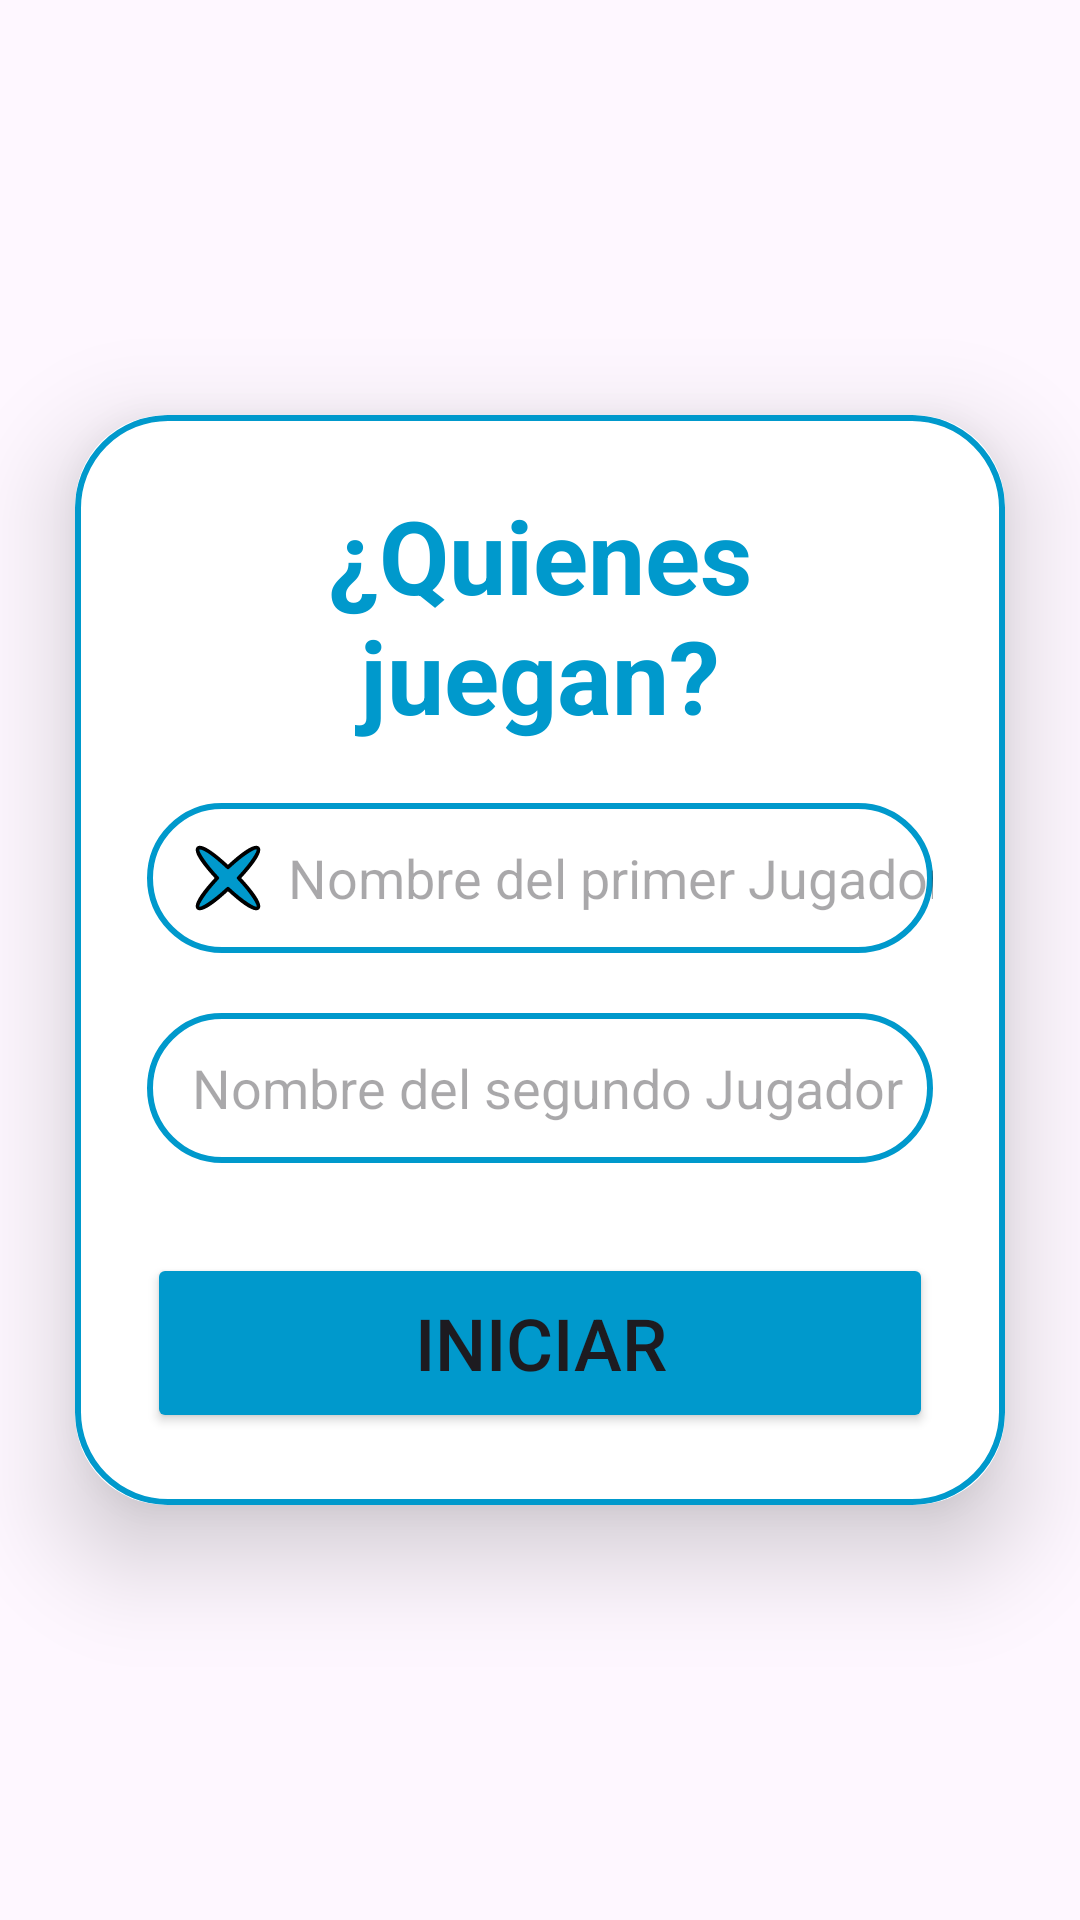

Here is an Android app screen rendered from its layout file. Give the layout XML and the strings, colors and styles it references.
<!-- AndroidManifest.xml: application theme Theme.EquisCeroApp -->
<!-- res/layout/activity_main.xml -->
<?xml version="1.0" encoding="utf-8"?>
<LinearLayout xmlns:android="http://schemas.android.com/apk/res/android"
    xmlns:app="http://schemas.android.com/apk/res-auto"
    xmlns:tools="http://schemas.android.com/tools"
    android:id="@+id/main"
    android:layout_width="match_parent"
    android:layout_height="match_parent"
    android:orientation="vertical"
    tools:context=".MainActivity" >

    <FrameLayout
        android:layout_width="match_parent"
        android:layout_height="match_parent">

        <androidx.cardview.widget.CardView
            android:layout_width="match_parent"
            android:layout_height="wrap_content"
            android:layout_gravity="center_horizontal|center_vertical"
            android:layout_margin="25dp"
            app:cardCornerRadius="30dp"
            app:cardElevation="20dp">

            <LinearLayout
                android:layout_width="match_parent"
                android:layout_height="wrap_content"
                android:background="@drawable/line"
                android:orientation="vertical"
                android:padding="24dp">

                <TextView
                    android:id="@+id/textView"
                    android:layout_width="match_parent"
                    android:layout_height="wrap_content"
                    android:text="¿Quienes juegan?"
                    android:textAlignment="center"
                    android:textColor="@color/Primary"
                    android:textSize="34sp"
                    android:textStyle="bold" />

                <EditText
                    android:id="@+id/etplayer1"
                    android:layout_width="match_parent"
                    android:layout_height="50dp"
                    android:layout_marginTop="20dp"
                    android:background="@drawable/line"
                    android:drawableLeft="@drawable/x"
                    android:drawablePadding="8dp"
                    android:ems="10"
                    android:hint="Nombre del primer Jugador"
                    android:inputType="text"
                    android:paddingLeft="15dp"
                    android:textColor="@color/Primary" />

                <EditText
                    android:id="@+id/etplayer2"
                    android:layout_width="match_parent"
                    android:layout_height="50dp"
                    android:layout_marginTop="20dp"
                    android:background="@drawable/line"
                    android:drawableLeft="@drawable/icon_circle_24"
                    android:drawablePadding="8dp"
                    android:ems="10"
                    android:hint="Nombre del segundo Jugador"
                    android:inputType="text"
                    android:paddingLeft="15dp"
                    android:textColor="@color/Primary" />

                <Button
                    android:id="@+id/button"
                    android:layout_width="match_parent"
                    android:layout_height="60dp"
                    android:layout_marginTop="30dp"
                    android:backgroundTint="@color/Primary"
                    android:onClick="nextScreen"
                    android:text="INICIAR"
                    android:textSize="24sp" />
            </LinearLayout>
        </androidx.cardview.widget.CardView>

        <ImageView
            android:id="@+id/imageView2"
            android:layout_width="match_parent"
            android:layout_height="match_parent"
            android:alpha="0.2"
            android:scaleType="centerCrop"
            app:srcCompat="@drawable/fondo" />
    </FrameLayout>
</LinearLayout>
<!-- resources referenced by this layout -->
<resources>
  <color name="Primary">#0099cc</color>
  <!-- drawable line (drawable) -->
  <?xml version="1.0" encoding="utf-8"?>
  <shape xmlns:android="http://schemas.android.com/apk/res/android">
      <stroke android:width="2dp" android:color="#0099cc"/>
      <corners android:radius="30dp"/>
  </shape>
  <!-- drawable x (drawable) -->
  <vector xmlns:android="http://schemas.android.com/apk/res/android"
      android:width="24dp"
      android:height="24dp"
      android:viewportWidth="60"
      android:viewportHeight="60">
    <path
        android:pathData="m6.529,4.693c-0.632,-0.025 -1.105,0.147 -1.423,0.472 -2.243,2.295 4.807,12.959 15.894,24.855 -11.087,11.895 -18.137,22.561 -15.894,24.855 2.251,2.302 12.922,-4.77 24.871,-15.894 11.948,11.124 22.668,18.196 24.919,15.894 2.243,-2.294 -4.856,-12.96 -15.943,-24.855 11.087,-11.896 18.186,-22.561 15.943,-24.855 -2.251,-2.302 -12.971,4.77 -24.919,15.894 -10.263,-9.554 -19.606,-16.214 -23.448,-16.366z"
        android:strokeLineJoin="round"
        android:strokeWidth="8.125"
        android:fillColor="#0099cc"
        android:strokeColor="#ffffff"
        android:strokeLineCap="round"/>
    <path
        android:pathData="m6.529,4.693c-0.632,-0.025 -1.105,0.147 -1.423,0.472 -2.243,2.295 4.807,12.959 15.894,24.855 -11.087,11.895 -18.137,22.561 -15.894,24.855 2.251,2.302 12.922,-4.77 24.871,-15.894 11.948,11.124 22.668,18.196 24.919,15.894 2.243,-2.294 -4.856,-12.96 -15.943,-24.855 11.087,-11.896 18.186,-22.561 15.943,-24.855 -2.251,-2.302 -12.971,4.77 -24.919,15.894 -10.263,-9.554 -19.606,-16.214 -23.448,-16.366z"
        android:strokeLineJoin="round"
        android:strokeWidth="3.125"
        android:fillColor="#0099cc"
        android:strokeColor="#000000"
        android:fillType="evenOdd"
        android:strokeLineCap="round"/>
  </vector>
  <style name="Theme.EquisCeroApp" parent="Base.Theme.EquisCeroApp" />
  <style name="Base.Theme.EquisCeroApp" parent="Theme.Material3.DayNight.NoActionBar">
          
          
      </style>
</resources>
